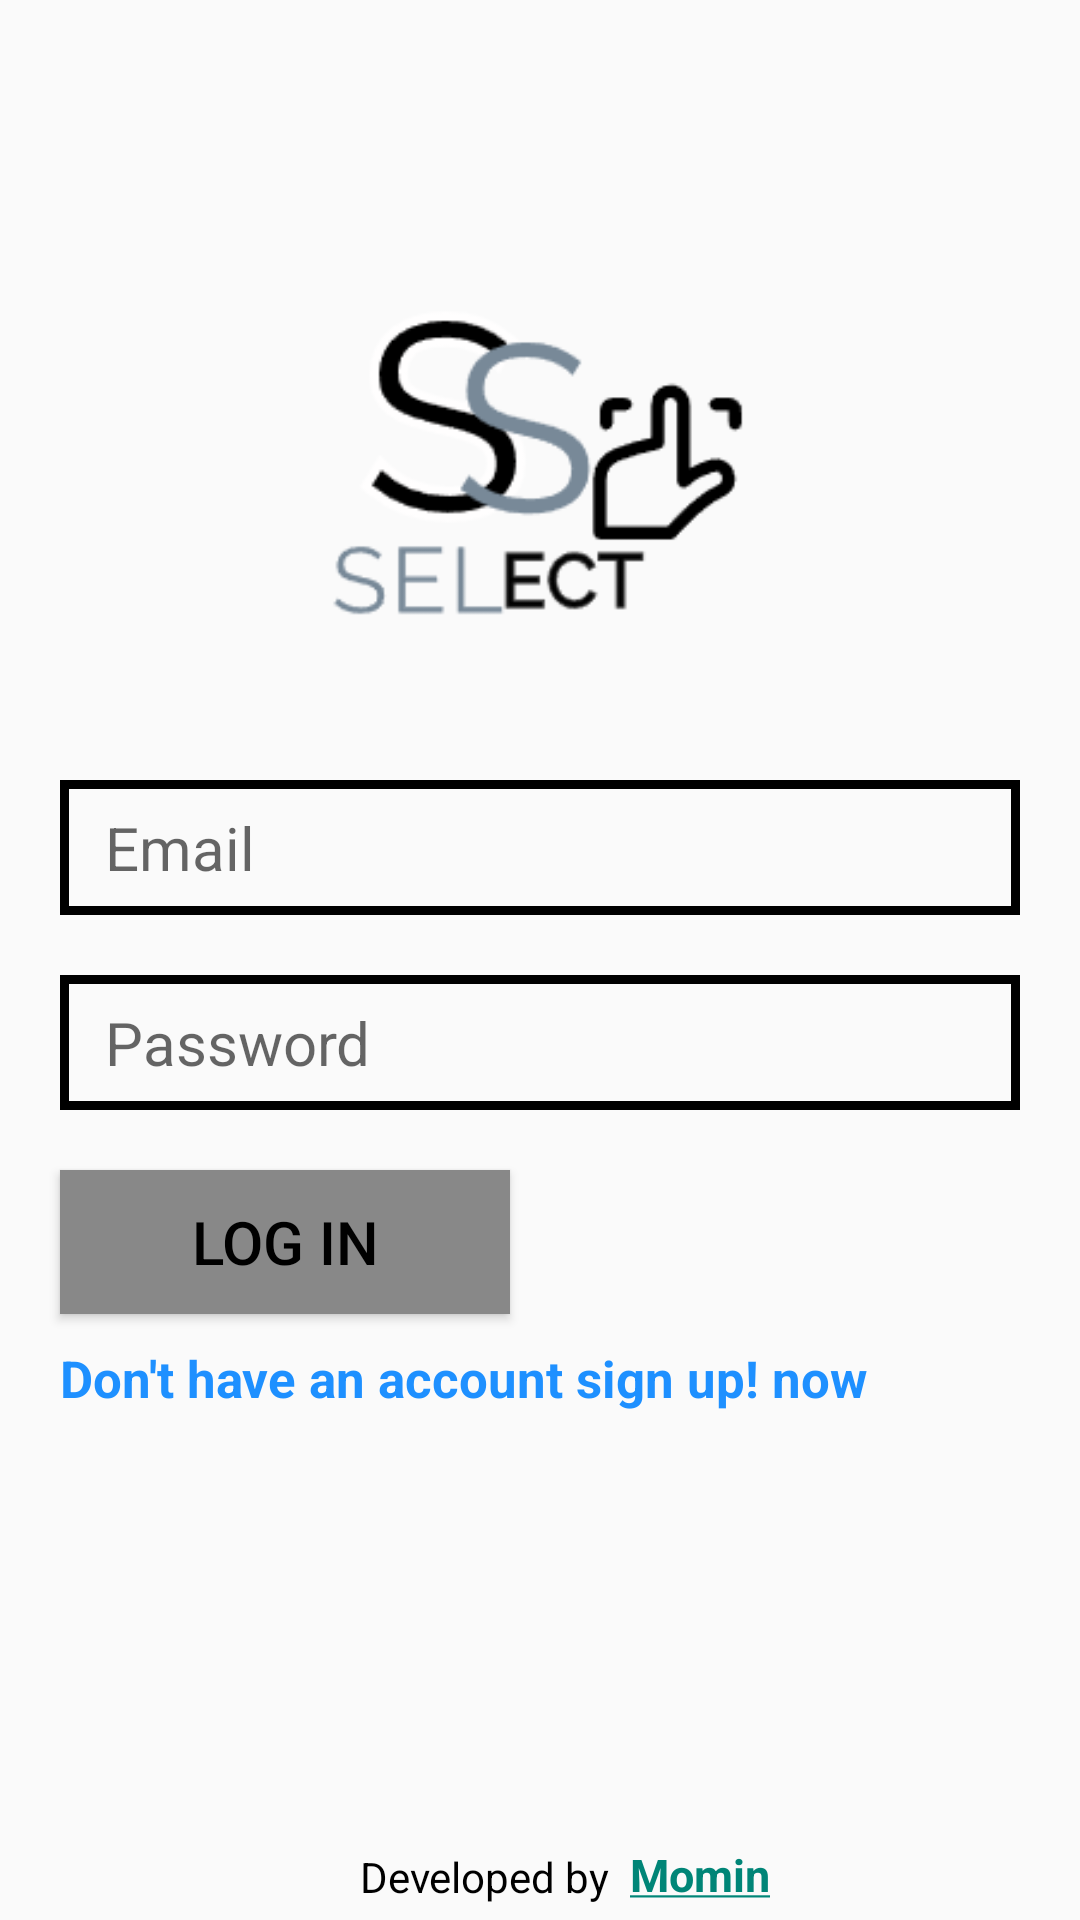

Here is an Android app screen rendered from its layout file. Give the layout XML and the strings, colors and styles it references.
<!-- AndroidManifest.xml: application theme Theme.MominChatApplication -->
<!-- res/layout/activity_login.xml -->
<?xml version="1.0" encoding="utf-8"?>
<RelativeLayout xmlns:android="http://schemas.android.com/apk/res/android"
    xmlns:app="http://schemas.android.com/apk/res-auto"
    xmlns:tools="http://schemas.android.com/tools"
    android:layout_width="match_parent"
    android:layout_height="match_parent"
    tools:context=".Login"
   >


    <ImageView
        android:id="@+id/app_logo"
        android:layout_width="160dp"
        android:layout_height="150dp"
        android:src = "@drawable/logo"
        android:layout_centerHorizontal="true"
        android:layout_marginTop="80dp"
        />

    <EditText
        android:id="@+id/edt_email"
        android:layout_width="match_parent"
        android:layout_height="45dp"
        android:layout_below="@id/app_logo"
        android:layout_marginTop="30dp"
        android:hint="Email"
        android:paddingLeft="15dp"
        android:background="@drawable/edt_background"
        android:layout_marginLeft="20dp"
        android:layout_marginRight="20dp"
        android:textSize="20sp"/>


    <EditText
        android:id="@+id/edt_password"
        android:layout_width="match_parent"
        android:layout_height="45dp"
        android:layout_below="@id/edt_email"
        android:layout_marginTop="20dp"
        android:hint="Password"
        android:paddingLeft="15dp"
        android:background="@drawable/edt_background"
        android:textSize="20sp"

        android:layout_marginLeft="20dp"
        android:layout_marginRight="20dp"/>
    <Button
        android:id="@+id/edt_loginBtn"
        android:layout_width="wrap_content"
        android:layout_height="wrap_content"
        android:layout_below="@id/edt_password"
        android:text="LOG IN"
        android:textColor="@color/black"
        android:textSize="20sp"
        android:background="@drawable/btn_background"
        android:layout_marginLeft="20dp"
        android:layout_marginTop="20dp"
        android:width="150dp"/>

    <TextView
        android:id="@+id/edt_signUpLink"
        android:layout_width="match_parent"
        android:layout_height="wrap_content"
        android:layout_below="@+id/edt_loginBtn"
        android:layout_marginTop="10dp"
       android:layout_marginLeft="20dp"
        android:text="Don't have an account sign up! now"
        android:textColor="@color/blue"
        android:textSize="17dp"
        android:textStyle="bold" />

    <TextView

        android:layout_width="100dp"
        android:layout_height="wrap_content"
        android:layout_alignParentBottom="true"
        android:layout_marginTop="5dp"
        android:layout_marginLeft="120dp"
        android:layout_marginBottom="5dp"
        android:text="Developed by"
        android:textColor="@color/black"
        android:textSize="14dp" />

    <TextView
        android:id="@+id/linkedIn_id"
        android:layout_width="50dp"
        android:layout_height="wrap_content"
        android:layout_alignParentBottom="true"



        android:layout_marginLeft="210dp"
        android:layout_marginTop="5dp"
        android:layout_marginBottom="5dp"
        android:text="@string/hyperlink"
        android:textColor="@color/blue"
        android:textStyle="bold"
        android:textSize="15dp" />


</RelativeLayout>
<!-- resources referenced by this layout -->
<resources>
  <color name="black">#FF000000</color>
  <color name="blue">#1e90ff</color>
  <!-- drawable btn_background (drawable) -->
  <?xml version="1.0" encoding="utf-8"?>
  <shape xmlns:android="http://schemas.android.com/apk/res/android">
      <corners android:radius="0dp"/>
      <solid android:color="@color/grey" />
  </shape>
  <!-- drawable edt_background (drawable) -->
  <?xml version="1.0" encoding="utf-8"?>
  <shape xmlns:android="http://schemas.android.com/apk/res/android">
      <corners android:radius="0dp"/>
      <stroke android:color="@color/black" android:width="3dp"/>
  </shape>
  <!-- drawable logo: png bitmap (drawable, 7064 bytes) -->
  <string name="hyperlink"> <a href="https://www.linkedin.com/in/momin-yaseen-8039b1248/">Momin</a></string>
  <style name="Theme.MominChatApplication" parent="Theme.AppCompat.Light.DarkActionBar">
          
          <item name="colorPrimary">@color/purple_500</item>
          <item name="colorPrimaryVariant">@color/purple_700</item>
          <item name="colorOnPrimary">@color/white</item>
          
          <item name="colorSecondary">@color/teal_200</item>
          <item name="colorSecondaryVariant">@color/teal_700</item>
          <item name="colorOnSecondary">@color/black</item>
          
          <item name="android:statusBarColor">?attr/colorPrimaryVariant</item>
          
      </style>
  <color name="grey">#888888</color>
  <color name="purple_500">#FF6200EE</color>
  <color name="purple_700">#FF3700B3</color>
  <color name="white">#FFFFFFFF</color>
  <color name="teal_200">#FF03DAC5</color>
  <color name="teal_700">#FF018786</color>
</resources>
